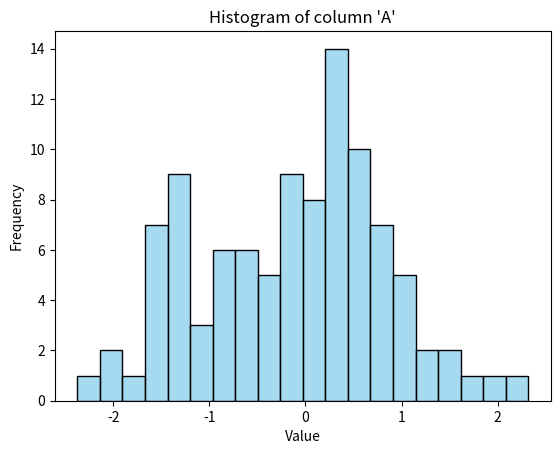
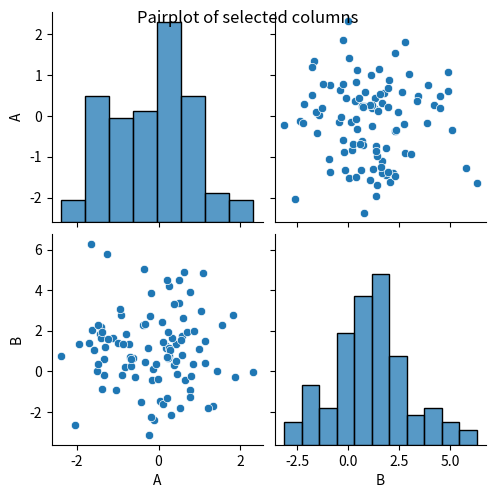

The matplotlib source for these figures, in order:
import pandas as pd
import numpy as np
import seaborn as sns
import matplotlib.pyplot as plt

# Create dummy DataFrame
data = {
    'A': np.random.normal(loc=0, scale=1, size=100),
    'B': np.random.normal(loc=1, scale=2, size=100),
    'C': np.random.normal(loc=-1, scale=0.5, size=100)
}
df = pd.DataFrame(data)

# Display the first few rows of the DataFrame
print("First few rows of the DataFrame:")
print(df.head())

# Perform descriptive analysis
print("\nDescriptive statistics of the DataFrame:")
print(df.describe())

# Plot histogram of a column
selected_column = 'A'  # For simplicity, let's choose column 'A'
plt.figure()
sns.histplot(df[selected_column], bins=20, color='skyblue', edgecolor='black')
plt.title(f"Histogram of column '{selected_column}'")
plt.xlabel("Value")
plt.ylabel("Frequency")
plt.show()

# Plot pairplot of selected columns
selected_columns = ['A', 'B']  # For simplicity, let's choose columns 'A' and 'B'
plt.figure()
sns.pairplot(df[selected_columns])
plt.suptitle("Pairplot of selected columns")
plt.show()
